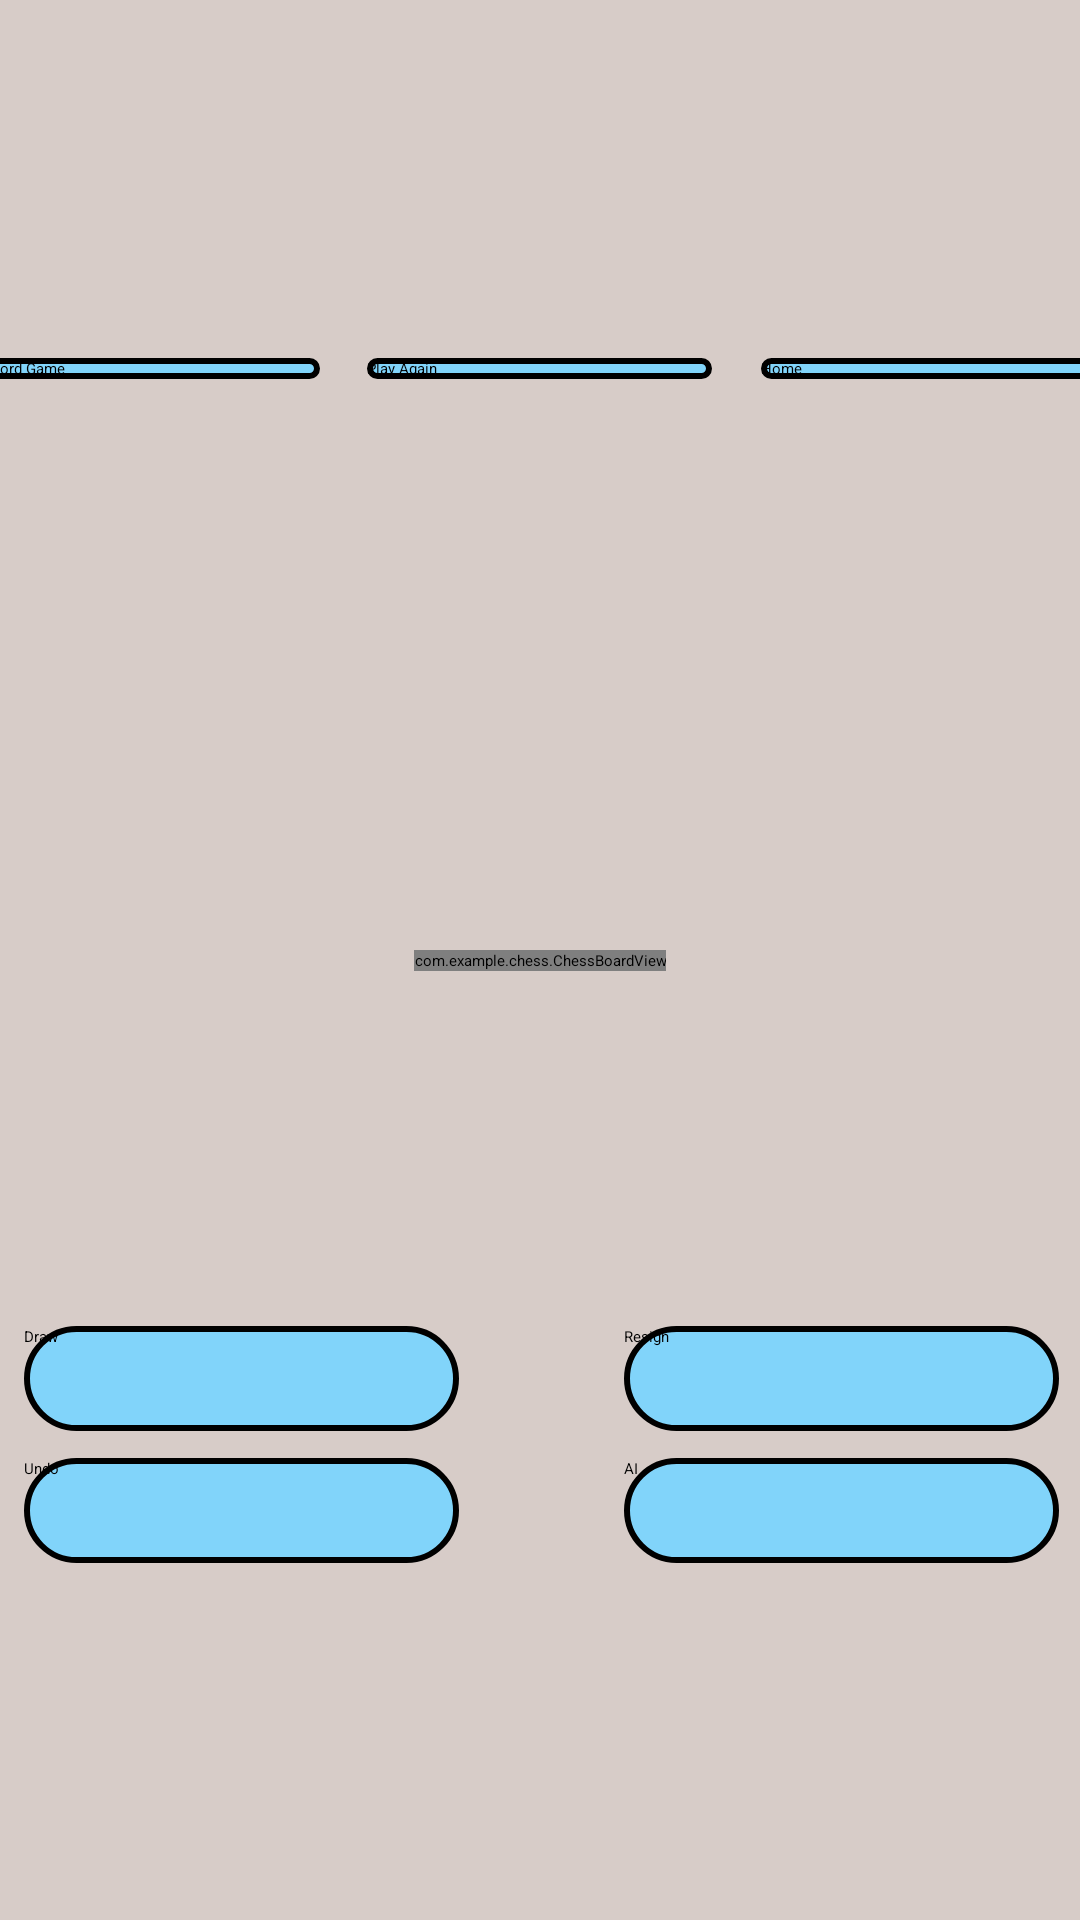

Here is an Android app screen rendered from its layout file. Give the layout XML and the strings, colors and styles it references.
<!-- AndroidManifest.xml: application theme Theme.Chess -->
<!-- res/layout/game_start.xml -->
<?xml version="1.0" encoding="utf-8"?>
<androidx.constraintlayout.widget.ConstraintLayout xmlns:android="http://schemas.android.com/apk/res/android"
    xmlns:app="http://schemas.android.com/apk/res-auto"
    xmlns:custom="http://schemas.android.com/apk/res-auto"
    xmlns:tools="http://schemas.android.com/tools"
    android:layout_width="match_parent"
    android:layout_height="match_parent"
    android:background="#D7CCC8"
    tools:context=".GameStart">


    <TextView
        android:id="@+id/gameStatus"
        android:layout_width="wrap_content"
        android:layout_height="wrap_content"
        android:textSize="24sp"
        app:layout_constraintEnd_toEndOf="parent"
        app:layout_constraintStart_toStartOf="parent"
        custom:layout_constraintBottom_toTopOf="@id/chess_board_view" />

    <com.example.chess.ChessBoardView
        android:id="@+id/chess_board_view"
        android:layout_width="wrap_content"
        android:layout_height="wrap_content"
        app:layout_constraintBottom_toBottomOf="parent"
        app:layout_constraintEnd_toEndOf="parent"
        app:layout_constraintStart_toStartOf="parent"
        app:layout_constraintTop_toTopOf="parent"
        custom:filledSpaceColor="#A1887F"
        custom:whiteSpaceColor="#EFEBE9" />

    <androidx.constraintlayout.widget.ConstraintLayout
        android:layout_width="409dp"
        android:layout_height="158dp"
        app:layout_constraintBottom_toBottomOf="parent"
        app:layout_constraintEnd_toEndOf="parent"
        app:layout_constraintStart_toStartOf="parent"
        app:layout_constraintTop_toBottomOf="@+id/chess_board_view">

        <Button
            android:id="@+id/aiButton"
            android:layout_width="145dp"
            android:layout_height="35dp"
            android:layout_marginEnd="32dp"
            android:layout_marginBottom="40dp"
            android:background="@drawable/button"
            android:onClick="aiButtonClicked"
            android:text="@string/ai"
            custom:layout_constraintBottom_toBottomOf="parent"
            custom:layout_constraintEnd_toEndOf="parent"
            tools:ignore="TouchTargetSizeCheck" />

        <Button
            android:id="@+id/undoButton"
            android:layout_width="145dp"
            android:layout_height="35dp"
            android:layout_marginStart="32dp"
            android:layout_marginBottom="40dp"
            android:background="@drawable/button"
            android:onClick="undoButtonClicked"
            android:text="@string/undo"
            custom:layout_constraintBottom_toBottomOf="parent"
            custom:layout_constraintStart_toStartOf="parent"
            tools:ignore="TouchTargetSizeCheck" />

        <Button
            android:id="@+id/drawButton"
            android:layout_width="145dp"
            android:layout_height="35dp"
            android:layout_marginStart="32dp"
            android:layout_marginBottom="84dp"
            android:background="@drawable/button"
            android:onClick="drawButtonClicked"
            android:text="@string/draw"
            custom:layout_constraintBottom_toBottomOf="parent"
            custom:layout_constraintStart_toStartOf="parent"
            tools:ignore="TouchTargetSizeCheck" />

        <Button
            android:id="@+id/resignButton"
            android:layout_width="145dp"
            android:layout_height="35dp"
            android:layout_marginEnd="32dp"
            android:layout_marginBottom="84dp"
            android:background="@drawable/button"
            android:onClick="resignButtonClicked"
            android:text="@string/resign"
            custom:layout_constraintBottom_toBottomOf="parent"
            custom:layout_constraintEnd_toEndOf="parent"
            tools:ignore="TouchTargetSizeCheck" />
    </androidx.constraintlayout.widget.ConstraintLayout>

    <androidx.constraintlayout.widget.ConstraintLayout
        android:layout_width="409dp"
        android:layout_height="158dp"
        app:layout_constraintBottom_toTopOf="@+id/chess_board_view"
        app:layout_constraintEnd_toEndOf="parent"
        app:layout_constraintStart_toStartOf="parent"
        app:layout_constraintTop_toTopOf="parent">

        <Button
            android:id="@+id/homeButton"
            android:layout_width="115dp"
            android:layout_height="wrap_content"
            android:layout_marginStart="8dp"
            android:layout_marginEnd="8dp"
            android:background="@drawable/button"
            android:onClick="homeButtonClicked"
            android:text="@string/home"
            custom:layout_constraintBottom_toBottomOf="@+id/playAgainButton"
            custom:layout_constraintEnd_toEndOf="parent"
            custom:layout_constraintStart_toEndOf="@+id/playAgainButton" />

        <Button
            android:id="@+id/playAgainButton"
            android:layout_width="115dp"
            android:layout_height="wrap_content"
            android:layout_marginTop="40dp"
            android:background="@drawable/button"
            android:onClick="playAgainButtonClicked"
            android:text="@string/play_again"
            custom:layout_constraintEnd_toEndOf="parent"
            custom:layout_constraintHorizontal_bias="0.498"
            custom:layout_constraintStart_toStartOf="parent"
            custom:layout_constraintTop_toTopOf="parent" />

        <Button
            android:id="@+id/recordGameButton"
            android:layout_width="115dp"
            android:layout_height="wrap_content"
            android:background="@drawable/button"
            android:text="@string/record_game"
            custom:layout_constraintBottom_toBottomOf="@+id/playAgainButton"
            custom:layout_constraintEnd_toStartOf="@+id/playAgainButton"
            custom:layout_constraintStart_toStartOf="parent" />

    </androidx.constraintlayout.widget.ConstraintLayout>
</androidx.constraintlayout.widget.ConstraintLayout>
<!-- resources referenced by this layout -->
<resources>
  <!-- drawable button (drawable) -->
  <?xml version="1.0" encoding="utf-8"?>
  <selector xmlns:android="http://schemas.android.com/apk/res/android">
      <item>
          <shape android:shape="rectangle">
              <solid android:color="#81D4FA"/>
              <corners android:radius="100dp"/>
              <stroke android:color="@color/black" android:width="2dp"/>
          </shape>
      </item>
  </selector>
  <string name="ai">AI</string>
  <string name="draw">Draw</string>
  <string name="home">Home</string>
  <string name="play_again">Play Again</string>
  <string name="record_game">Record Game</string>
  <string name="resign">Resign</string>
  <string name="undo">Undo</string>
  <style name="Theme.Chess" parent="Theme.AppCompat.Light.NoActionBar">
          
          <item name="colorPrimary">@color/purple_200</item>
          <item name="colorPrimaryVariant">@color/purple_700</item>
          <item name="colorOnPrimary">@color/black</item>
          
          <item name="colorSecondary">@color/teal_200</item>
          <item name="colorSecondaryVariant">@color/teal_200</item>
          <item name="colorOnSecondary">@color/black</item>
          
          <item name="android:statusBarColor" tools:targetApi="l">?attr/colorPrimaryVariant</item>
          
      </style>
  <!-- not gathered from this repository: default colours our renderer supplied (Android Studio template values) -->
  <color name="purple_200">#FFBB86FC</color>
  <color name="purple_700">#FF3700B3</color>
  <color name="teal_200">#FF03DAC5</color>
  <color name="black">#FF000000</color>
</resources>
